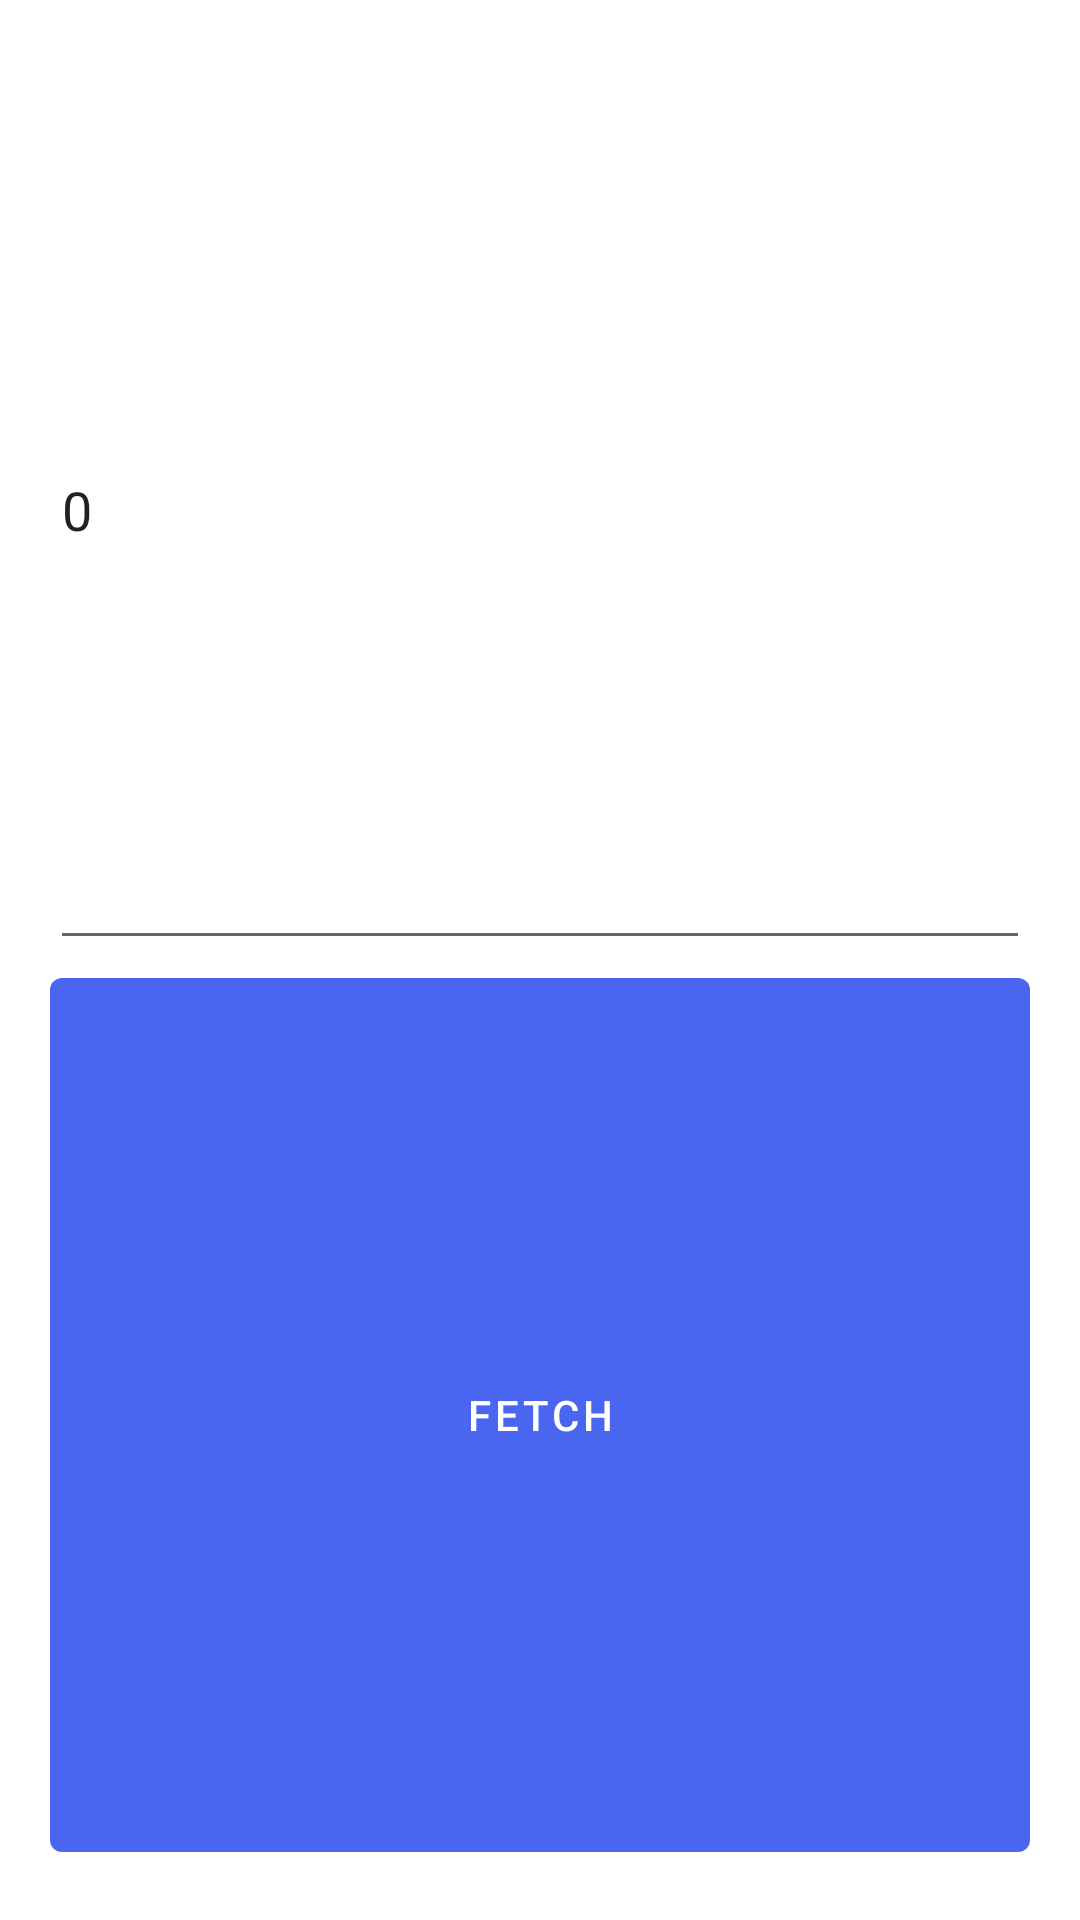

Reconstruct the res/layout file that produces this screen, plus the resources it refers to.
<!-- AndroidManifest.xml: application theme Theme.Light -->
<!-- res/layout/fragment_example.xml -->
<?xml version="1.0" encoding="utf-8"?>
<FrameLayout xmlns:android="http://schemas.android.com/apk/res/android"
    xmlns:tools="http://schemas.android.com/tools"
    android:layout_width="match_parent"
    android:layout_height="match_parent"
    tools:context=".fragment.ExampleFragment">

    <LinearLayout
        android:layout_width="match_parent"
        android:layout_height="match_parent"
        android:orientation="vertical"
        android:padding="50px">

        <EditText
            android:id="@+id/txtId"
            android:layout_width="match_parent"
            android:layout_height="0dp"
            android:layout_weight="1"
            android:ems="10"
            android:inputType="textPersonName"
            android:text="0" />

        <Button
            android:id="@+id/fragment_example.btnFind"
            android:layout_width="match_parent"
            android:layout_height="0dp"
            android:layout_weight="1"
            android:text="@string/btnFind" />
    </LinearLayout>
</FrameLayout>
<!-- resources referenced by this layout -->
<resources>
  <string name="btnFind">Fetch</string>
  <style name="Theme.Light" parent="Theme.MaterialComponents.DayNight.NoActionBar">
          
          <item name="colorPrimary">@color/bg_color</item>
          <item name="colorPrimaryVariant">@color/purple_700</item>
          <item name="colorOnPrimary">@color/white</item>
          
          <item name="colorSecondary">@color/teal_200</item>
          <item name="colorSecondaryVariant">@color/teal_700</item>
          <item name="colorOnSecondary">@color/black</item>
          
          <item name="android:statusBarColor" tools:targetApi="l">?attr/colorPrimaryVariant</item>
          
          <item name="background_color">#FFFFFF</item>
          <item name="text_color">#000000</item>
      </style>
  <color name="bg_color">#4A66F0</color>
  <color name="purple_700">#FF3700B3</color>
  <color name="white">#FFFFFFFF</color>
  <color name="teal_200">#FF03DAC5</color>
  <color name="teal_700">#FF018786</color>
  <color name="black">#FF000000</color>
</resources>
